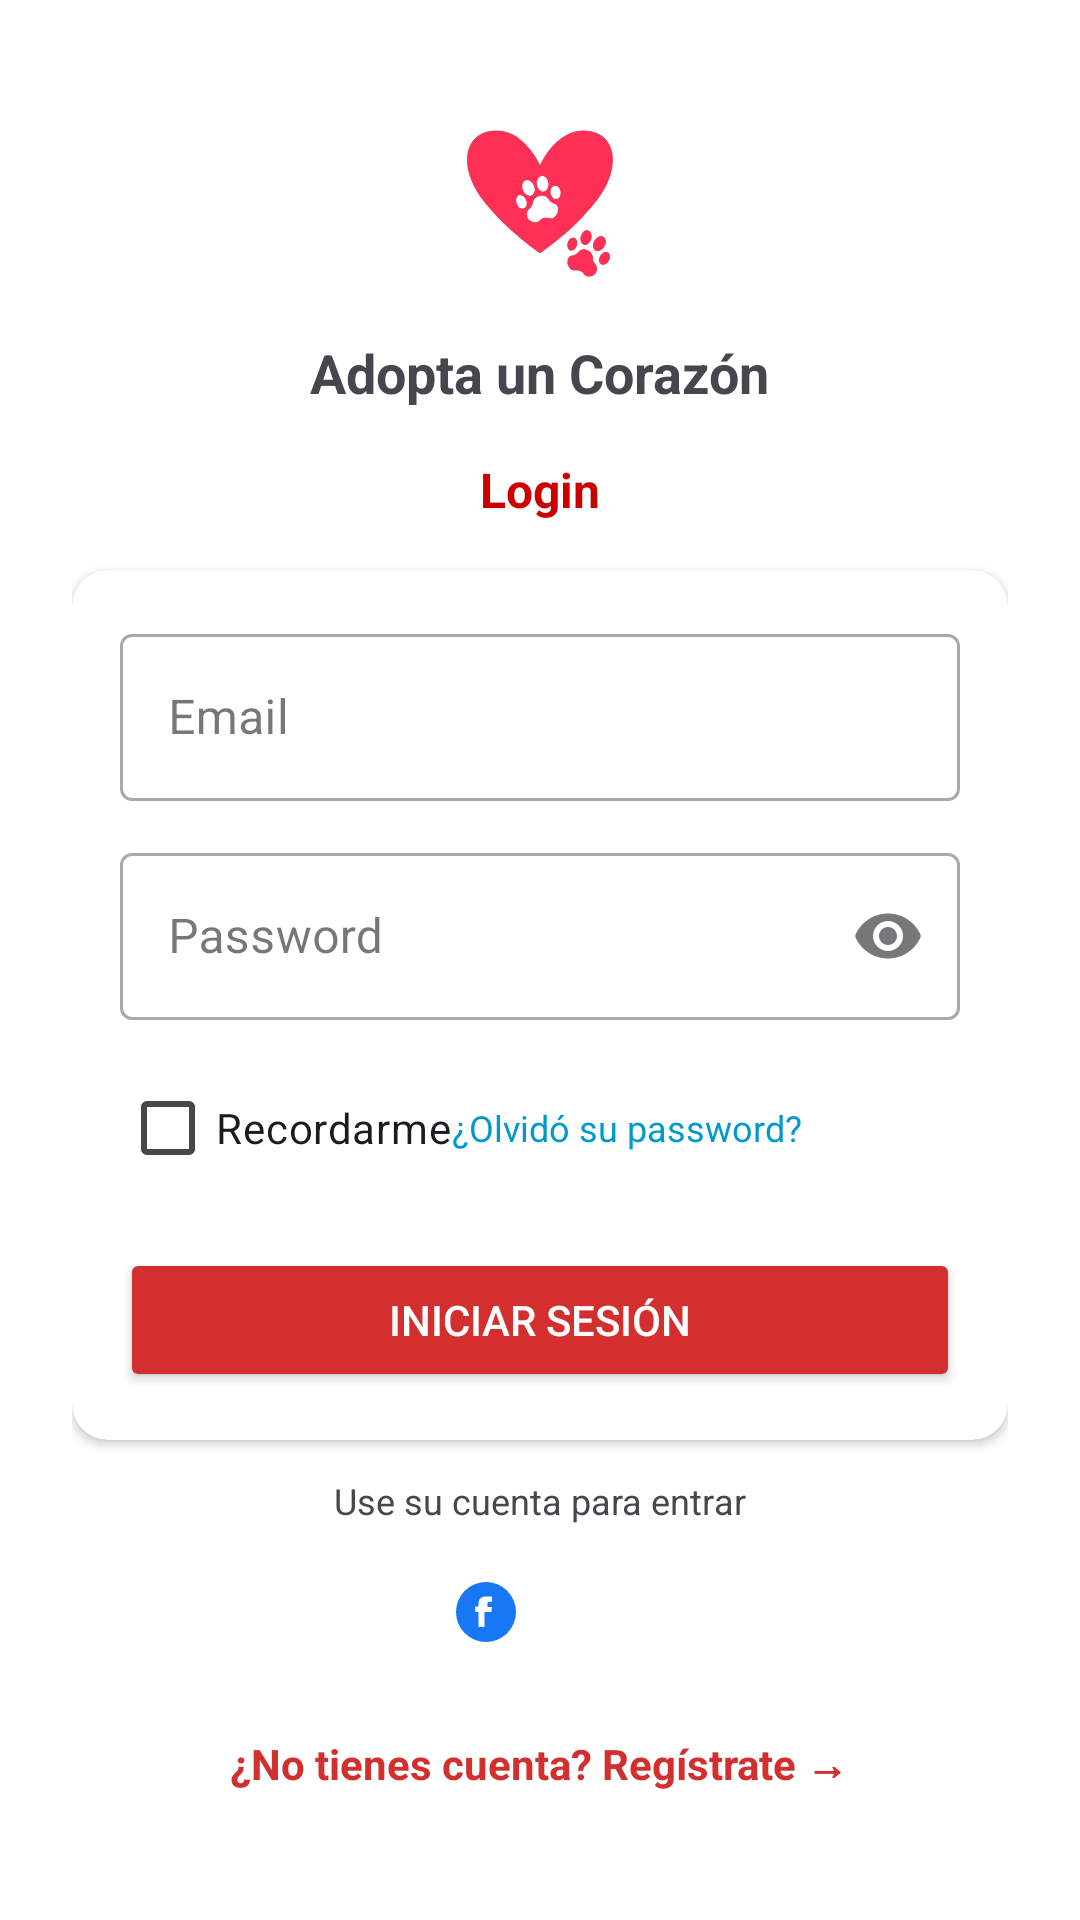

Android layout source for this screen:
<!-- AndroidManifest.xml: application theme Theme.HuellitasApp -->
<!-- res/layout/activity_login.xml -->
<?xml version="1.0" encoding="utf-8"?>

<ScrollView xmlns:android="http://schemas.android.com/apk/res/android"
    xmlns:app="http://schemas.android.com/apk/res-auto"
    android:layout_width="match_parent"
    android:layout_height="match_parent"
    android:background="@color/white"
    android:padding="24dp">

    <LinearLayout
        android:layout_width="match_parent"
        android:layout_height="wrap_content"
        android:orientation="vertical"
        android:gravity="center_horizontal">

        
        <ImageView
            android:layout_width="80dp"
            android:layout_height="80dp"
            android:src="@drawable/logo2"
            android:contentDescription="Logo" />

        
        <TextView
            android:layout_width="wrap_content"
            android:layout_height="wrap_content"
            android:text="Adopta un Corazón"
            android:textSize="18sp"
            android:textStyle="bold"
            android:layout_marginTop="8dp" />

        
        <TextView
            android:layout_width="wrap_content"
            android:layout_height="wrap_content"
            android:text="Login"
            android:textColor="@android:color/holo_red_dark"
            android:textStyle="bold"
            android:textSize="16sp"
            android:layout_marginTop="16dp" />

        
        <androidx.cardview.widget.CardView
            android:layout_width="match_parent"
            android:layout_height="wrap_content"
            android:layout_marginTop="16dp"
            app:cardCornerRadius="12dp"
            android:elevation="3dp">

            <LinearLayout
                android:layout_width="match_parent"
                android:layout_height="wrap_content"
                android:orientation="vertical"
                android:padding="16dp">

                
                <com.google.android.material.textfield.TextInputLayout
                    style="@style/Widget.MaterialComponents.TextInputLayout.OutlinedBox"
                    android:layout_width="match_parent"
                    android:layout_height="wrap_content"
                    android:hint="Email">

                    <com.google.android.material.textfield.TextInputEditText
                        android:layout_width="match_parent"
                        android:layout_height="wrap_content"
                        android:inputType="textEmailAddress"/>
                </com.google.android.material.textfield.TextInputLayout>

                
                <com.google.android.material.textfield.TextInputLayout
                    style="@style/Widget.MaterialComponents.TextInputLayout.OutlinedBox"
                    android:layout_width="match_parent"
                    android:layout_height="wrap_content"
                    android:hint="Password"
                    android:layout_marginTop="12dp"
                    app:endIconMode="password_toggle">

                    <com.google.android.material.textfield.TextInputEditText
                        android:layout_width="match_parent"
                        android:layout_height="wrap_content"
                        android:inputType="textPassword"/>
                </com.google.android.material.textfield.TextInputLayout>

                
                <LinearLayout
                    android:layout_width="match_parent"
                    android:layout_height="wrap_content"
                    android:orientation="horizontal"
                    android:layout_marginTop="12dp"
                    android:gravity="space_between|center_vertical">

                    <CheckBox
                        android:id="@+id/rememberMe"
                        android:layout_width="wrap_content"
                        android:layout_height="wrap_content"
                        android:text="Recordarme" />

                    <TextView
                        android:layout_width="wrap_content"
                        android:layout_height="wrap_content"
                        android:text="¿Olvidó su password?"
                        android:textColor="@android:color/holo_blue_dark"
                        android:textSize="12sp" />
                </LinearLayout>

                
                <Button
                    android:layout_width="match_parent"
                    android:layout_height="wrap_content"
                    android:text="Iniciar sesión"
                    android:textColor="@android:color/white"
                    android:backgroundTint="@color/red"
                    android:layout_marginTop="16dp" />
            </LinearLayout>
        </androidx.cardview.widget.CardView>

        
        <TextView
            android:layout_width="wrap_content"
            android:layout_height="wrap_content"
            android:text="Use su cuenta para entrar"
            android:textSize="12sp"
            android:layout_marginTop="12dp" />

        
        <LinearLayout
            android:layout_width="wrap_content"
            android:layout_height="wrap_content"
            android:orientation="horizontal"
            android:layout_marginTop="4dp">

            <ImageButton
                android:layout_width="50dp"
                android:layout_height="50dp"
                android:src="@drawable/ic_facebook"
                android:layout_marginStart="20dp"
                android:background="@null"
                android:contentDescription="Facebook" />

            <ImageButton
                android:layout_width="48dp"
                android:layout_height="48dp"
                android:src="@drawable/ic_google"
                android:background="@null"
                android:layout_marginStart="8dp"
                android:contentDescription="Google" />
        </LinearLayout>

        
        <TextView
            android:id="@+id/goToRegister"
            android:layout_width="wrap_content"
            android:layout_height="wrap_content"
            android:text="¿No tienes cuenta? Regístrate →"
            android:textColor="@color/colorPrimary"
            android:layout_marginTop="16dp"
            android:textStyle="bold"/>
    </LinearLayout>
</ScrollView>
<!-- resources referenced by this layout -->
<resources>
  <color name="colorPrimary">#D32F2F</color>
  <color name="red">#D32F2F</color>
  <color name="white">#FFFFFF</color>
  <!-- drawable ic_facebook (drawable) -->
  <vector xmlns:android="http://schemas.android.com/apk/res/android"
      android:width="24dp"
      android:height="24dp"
      android:viewportWidth="24"
      android:viewportHeight="24">
    <path
        android:fillColor="#1877F2"
        android:pathData="M22,12A10,10 0 1,0 12,22A10,10 0 0,0 22,12ZM13.1,12H11.5v5H9.5v-5H8.4v-1.8h1.1V9.3c0-1.3,0.6-2.5,2.6-2.5H14v1.8h-1c-0.4,0-0.5,0.2-0.5,0.6v1.1h1.5L13.8,12H13.1Z"/>
  </vector>
  <!-- drawable logo2: png bitmap (drawable, 63065 bytes) -->
  <style name="Theme.HuellitasApp" parent="Base.Theme.HuellitasApp" />
  <style name="Base.Theme.HuellitasApp" parent="Theme.Material3.DayNight.NoActionBar">
          
          
      </style>
</resources>
